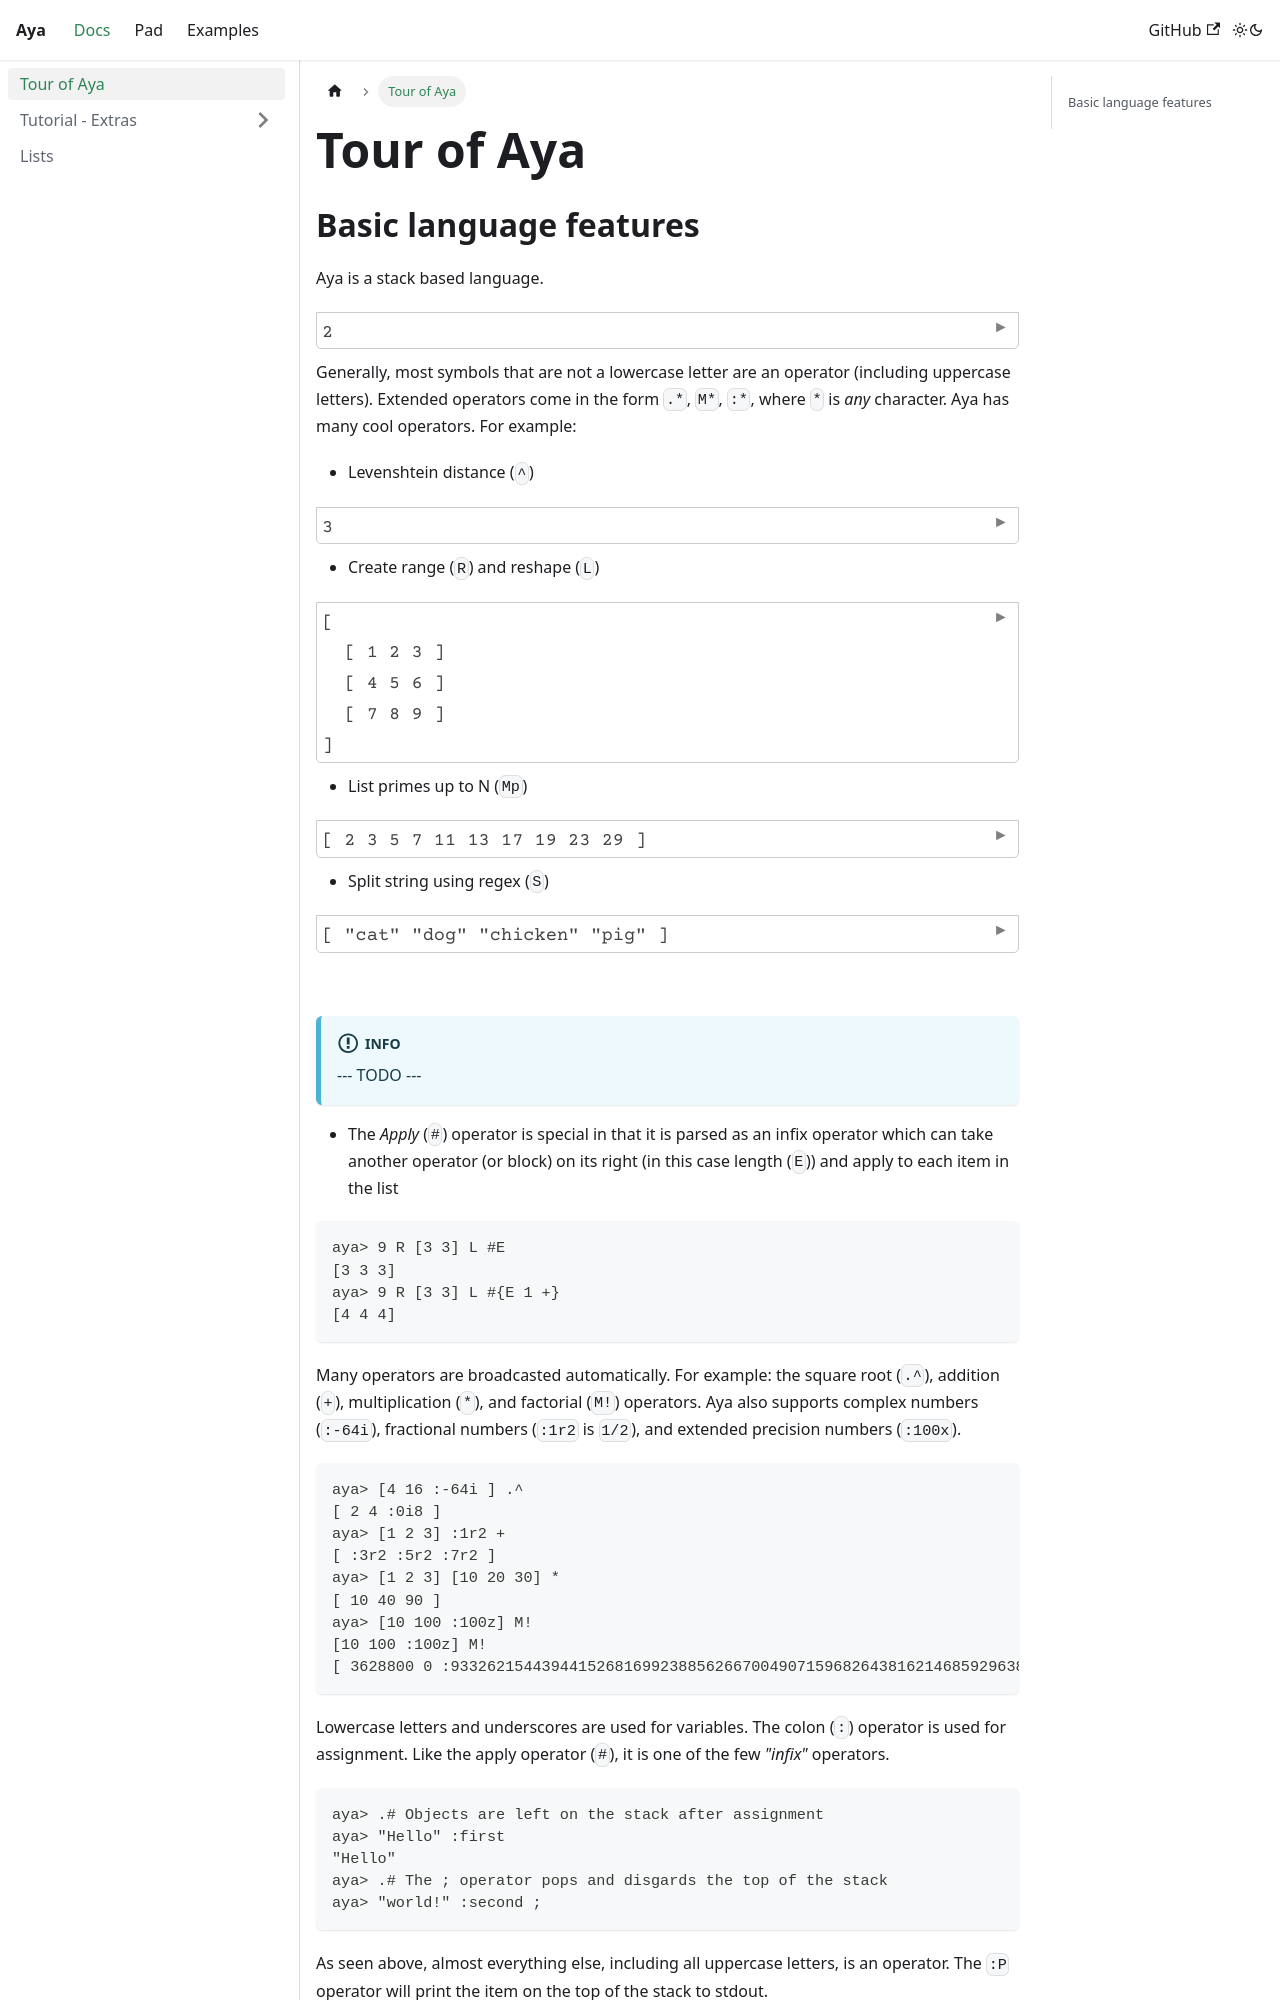

repository: aya-lang/aya-lang.github.io · page: docs/tour.html · generator: docusaurus

---
sidebar_position: 1
---

import Editor from '@site/src/components/Editor'

# Tour of Aya

## Basic language features

Aya is a stack based language.


<Editor>
    ```
    .# This is a comment
    1 1 + 
    ```
    `2`
</Editor>

Generally, most symbols that are not a lowercase letter are an operator (including uppercase letters).  Extended operators come in the form `.*`, `M*`, `:*`,  where `*` is *any* character. Aya has many cool operators. For example:

  - Levenshtein distance (`^`)

<Editor>
    ```
    "kitten" "sitting" ^
    ```
    `3`
</Editor>

  - Create range (`R`) and reshape (`L`)

<Editor>
    ```
    9 R .# [1 2 3 4 5 6 7 8 9]
    [3 3] L
    ```
    ```
    [
      [ 1 2 3 ]
      [ 4 5 6 ]
      [ 7 8 9 ]
    ]
    ```
</Editor>


  - List primes up to N (`Mp`)


<Editor>
    ```
    30 Mp
    ```
    `[ 2 3 5 7 11 13 17 19 23 29 ]`
</Editor>

  - Split string using regex (`S`)

<Editor>
    ```
    "cat,dog, chicken ,pig" "\W*,\W*" S
    ```
    `[ "cat" "dog" "chicken" "pig" ]`
</Editor>

<br />
<br />


:::info

 --- TODO --- 

:::



  - The *Apply* (`#`) operator is special in that it is parsed as an infix operator which can take another operator (or block) on its right (in this case length (`E`)) and apply to each item in the list

```
aya> 9 R [3 3] L #E
[3 3 3]
aya> 9 R [3 3] L #{E 1 +}
[4 4 4]
```

Many operators are broadcasted automatically. For example: the square root (`.^`), addition (`+`), multiplication (`*`), and factorial (`M!`) operators. Aya also supports complex numbers (`:-64i`), fractional numbers (`:1r2` is `1/2`), and extended precision numbers (`:100x`).

```
aya> [4 16 :-64i ] .^
[ 2 4 :0i8 ]
aya> [1 2 3] :1r2 +
[ :3r2 :5r2 :7r2 ]
aya> [1 2 3] [10 20 30] *
[ 10 40 90 ]
aya> [10 100 :100z] M!
[10 100 :100z] M!
[ 3628800 0 :93326215443944152681699238856266700490715968264381621468592963895217599993229915608941463976156518286253697920827223758251185210916864000000000000000000000000z ]
```
